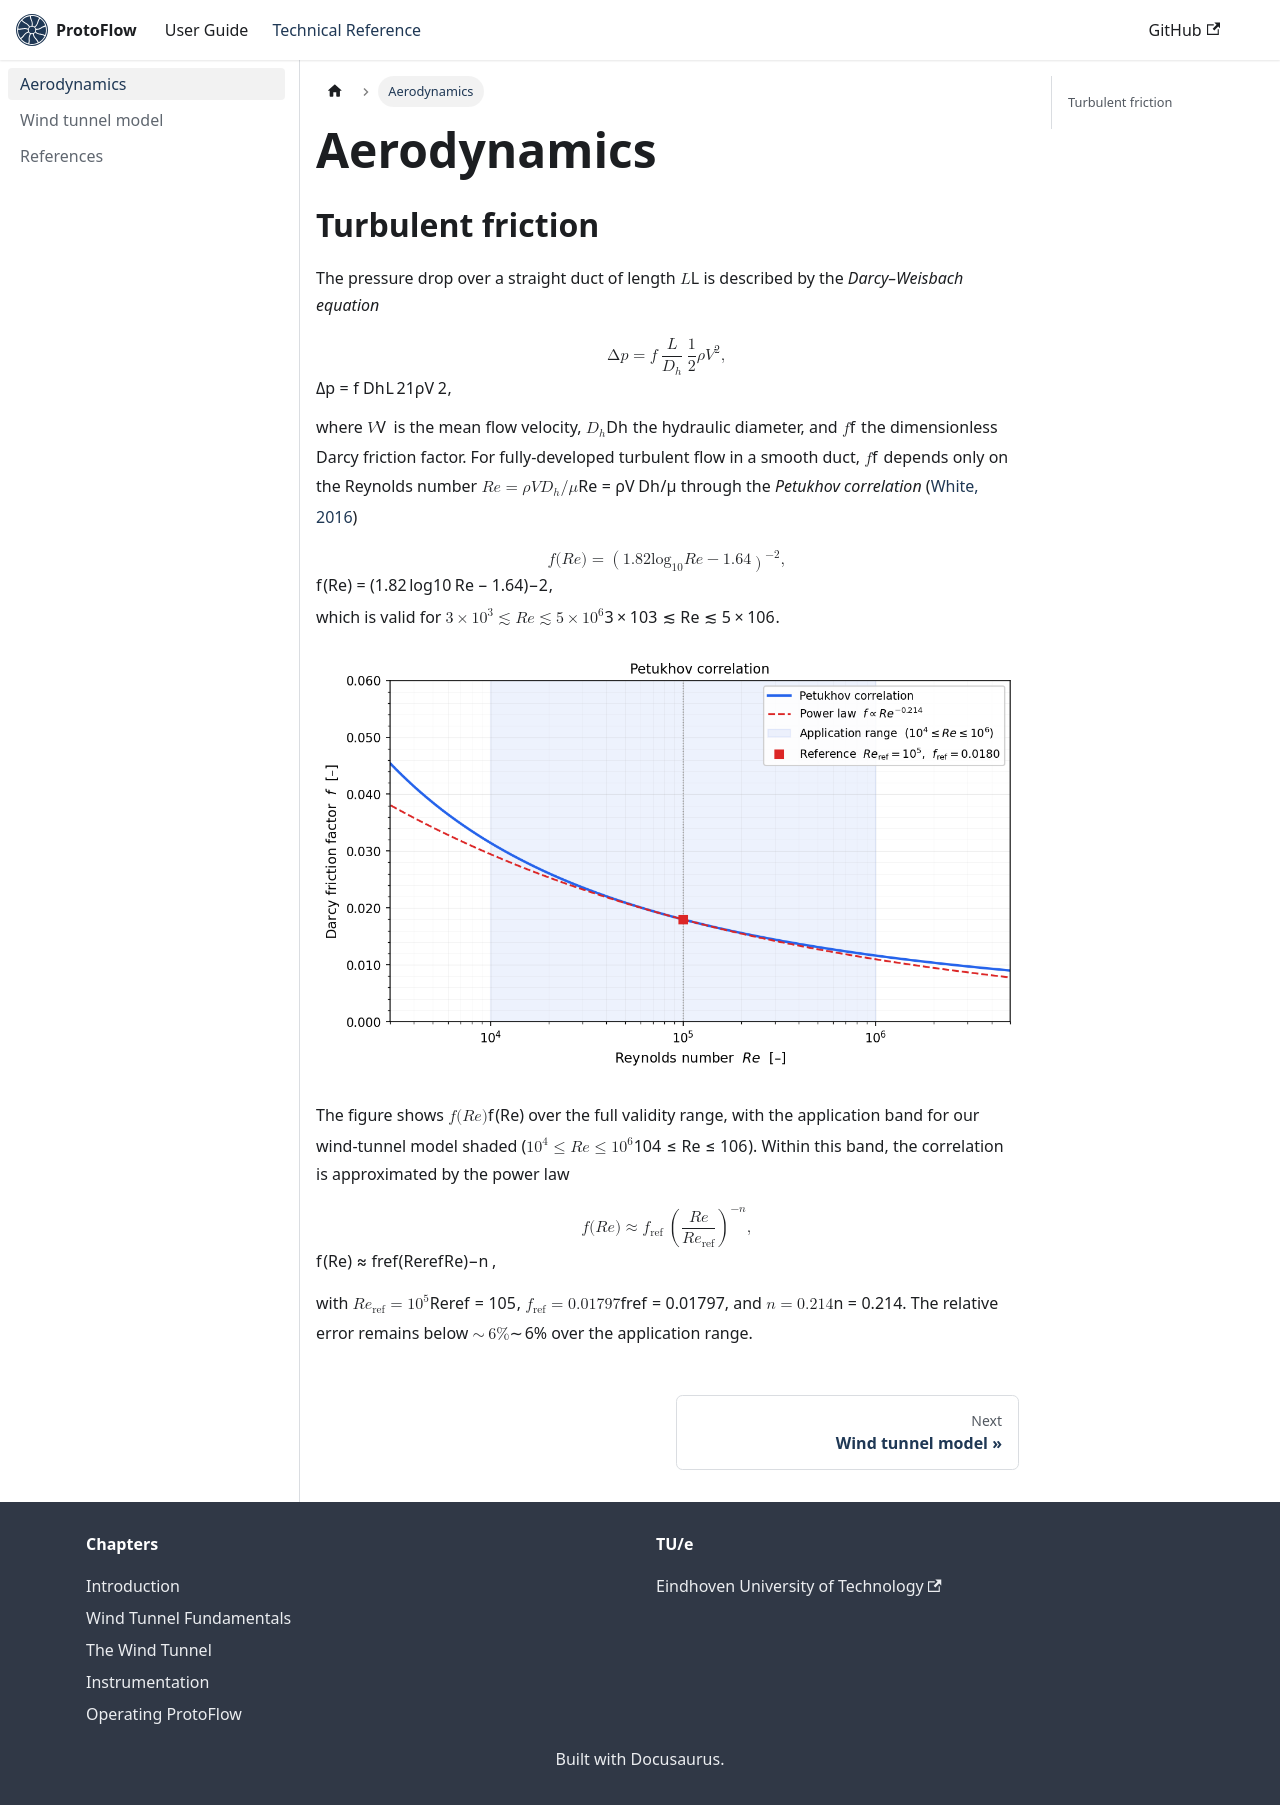

repository: Aerospace-Systems-Engineering/Wind-tunnel-book · page: theory/aerodynamics/index.html · generator: docusaurus

---
id: aerodynamics
title: Aerodynamics
sidebar_label: Aerodynamics
slug: /theory/aerodynamics
---

# Aerodynamics

## Turbulent friction

The pressure drop over a straight duct of length $L$ is described by the *Darcy–Weisbach equation*

$$
\Delta p = f\,\frac{L}{D_h}\,\frac{1}{2}\rho V^2,
$$

where $V$ is the mean flow velocity, $D_h$ the hydraulic diameter, and $f$ the dimensionless Darcy friction factor. For fully-developed turbulent flow in a smooth duct, $f$ depends only on the Reynolds number $Re = \rho V D_h / \mu$ through the *Petukhov correlation* ([White, 2016](/theory/references#white2016))

$$
f(Re) = \bigl(1.82\log_{10}Re - 1.64\bigr)^{-2},
$$

which is valid for $3\times10^3 \lesssim Re \lesssim 5\times10^6$.

![Petukhov correlation and power-law approximation](/img/petukhov_friction.png)

The figure shows $f(Re)$ over the full validity range, with the application band for our wind-tunnel model shaded ($10^4 \leq Re \leq 10^6$). Within this band, the correlation is approximated by the power law

$$
f(Re) \approx f_\text{ref}\!\left(\frac{Re}{Re_\text{ref}}\right)^{-n},
$$

with $Re_\text{ref} = 10^5$, $f_\text{ref} = 0.01797$, and $n = 0.214$. The relative error remains below $\sim\!6\%$ over the application range.
